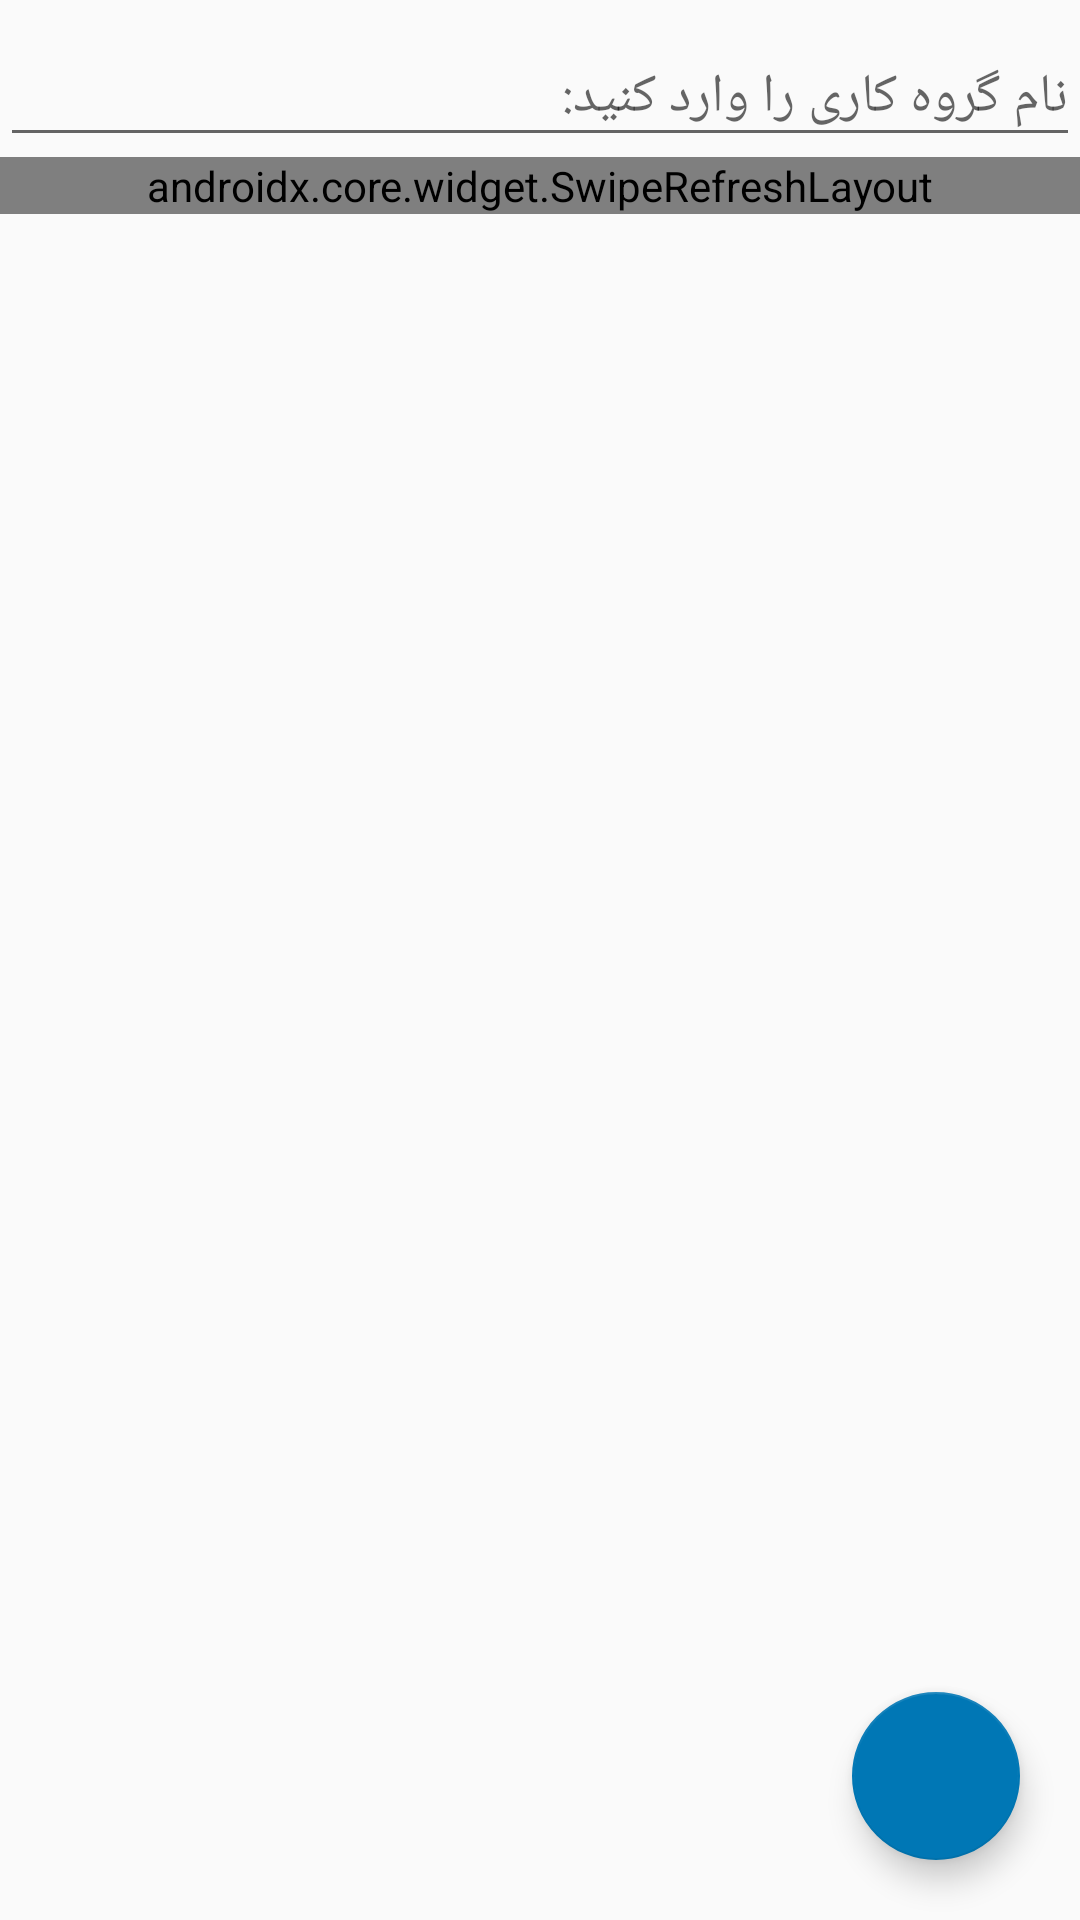

This screen was rendered from an Android layout file. Write that file and the resources it references.
<!-- AndroidManifest.xml: application theme AppTheme -->
<!-- res/layout/fragment_category.xml -->
<android.support.design.widget.CoordinatorLayout
    android:id="@+id/coordinatorCategory"
    xmlns:android="http://schemas.android.com/apk/res/android"
    xmlns:app="http://schemas.android.com/apk/res-auto"
    xmlns:shimmer="http://schemas.android.com/apk/res-auto"
    xmlns:tools="http://schemas.android.com/tools"
    android:layout_width="match_parent"
    android:layout_height="match_parent"
    tools:context=".ui.activites.startup.fragments.home.HomeFragment">

    <LinearLayout
        android:layout_width="match_parent"
        android:layout_height="match_parent"
        android:orientation="vertical">

        <com.google.android.material.textfield.TextInputLayout
            android:id="@+id/edtCategoryContainer"
            android:layout_width="match_parent"
            android:layout_height="wrap_content">

            <EditText
                android:id="@+id/edtCategory"
                android:layout_width="match_parent"
                android:layout_height="wrap_content"
                android:hint="نام گروه کاری را وارد کنید:"/>
        </com.google.android.material.textfield.TextInputLayout>

        <androidx.core.widget.SwipeRefreshLayout
            android:id="@+id/swipeRefresh"
            android:layout_width="match_parent"
            android:layout_height="wrap_content">

            <android.support.v7.widget.RecyclerView
                android:id="@+id/recyclerCategory"
                android:layout_width="match_parent"
                android:layout_height="wrap_content"/>
        </androidx.core.widget.SwipeRefreshLayout>
    </LinearLayout>

    <ProgressBar
        android:id="@+id/progressBar"
        android:layout_width="wrap_content"
        android:layout_height="wrap_content"
        android:layout_gravity="center"
        android:visibility="gone"/>

    <TextView
        android:id="@+id/txtEmpty"
        android:layout_width="match_parent"
        android:layout_height="wrap_content"
        android:layout_gravity="center"
        android:gravity="center"
        android:textColor="@color/colorAccent"
        android:textSize="@dimen/text_sheet_size_small"
        android:visibility="gone"/>

    <com.google.android.material.floatingactionbutton.FloatingActionButton
        android:id="@+id/fabAddCategory"
        android:layout_width="wrap_content"
        android:layout_height="wrap_content"
        android:layout_gravity="bottom|end"
        android:layout_margin="20dp"
        android:src="@drawable/ic_add"
        app:fabSize="normal"
        app:rippleColor="@color/white"/>

</android.support.design.widget.CoordinatorLayout>
<!-- resources referenced by this layout -->
<resources>
  <color name="colorAccent">#0077B5</color>
  <color name="white">#fff</color>
  <dimen name="text_sheet_size_small">16sp</dimen>
  <style name="AppTheme" parent="Theme.AppCompat.Light.NoActionBar">
          
          <item name="colorPrimary">@color/colorPrimary</item>
          <item name="colorPrimaryDark">@color/colorPrimaryDark</item>
          <item name="colorAccent">@color/colorAccent</item>
      </style>
  <color name="colorPrimary">#0077B5</color>
  <color name="colorPrimaryDark">#01579B</color>
</resources>
